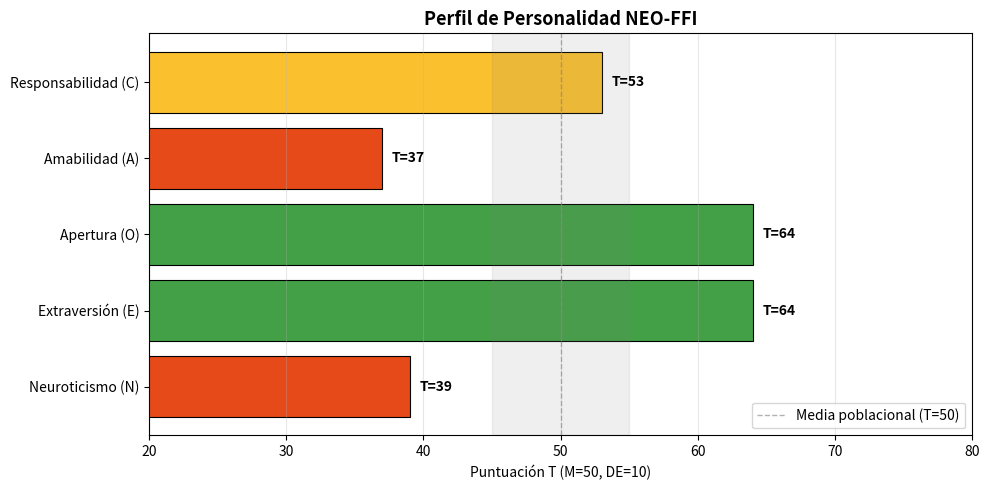
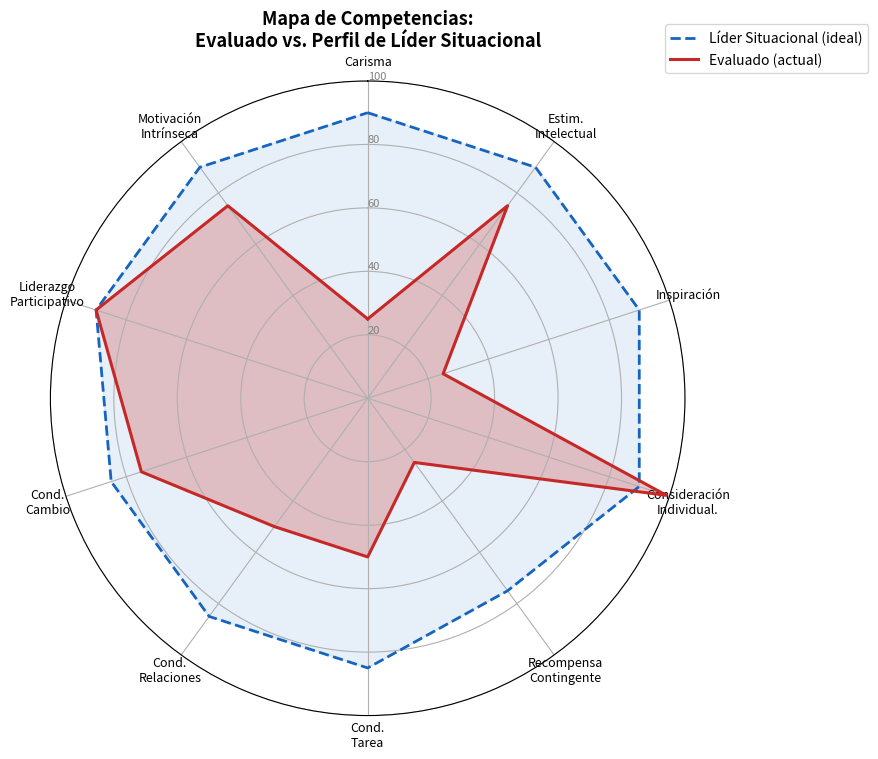
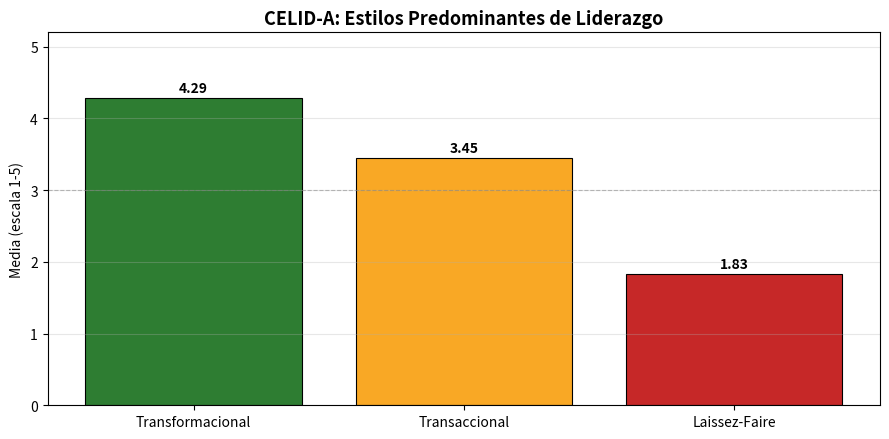

Python code for these plots, in order:
"""Genera los gráficos para el informe: perfil NEO y mapa de competencias."""
import matplotlib
matplotlib.use("Agg")
import matplotlib.pyplot as plt
import numpy as np

# ============ GRÁFICO 1: Perfil NEO-FFI (barras horizontales de T-score) ============
dims = ["Neuroticismo (N)", "Extraversión (E)", "Apertura (O)", "Amabilidad (A)", "Responsabilidad (C)"]
t_scores = [39, 64, 64, 37, 53]
colors = []
for t in t_scores:
    if t >= 66: colors.append("#1b5e20")
    elif t >= 56: colors.append("#43a047")
    elif t >= 45: colors.append("#fbc02d")
    elif t >= 35: colors.append("#e64a19")
    else: colors.append("#b71c1c")

fig, ax = plt.subplots(figsize=(10, 5))
bars = ax.barh(dims, t_scores, color=colors, edgecolor="black", linewidth=0.8)
ax.axvline(50, color="gray", ls="--", lw=1, alpha=0.6, label="Media poblacional (T=50)")
ax.axvspan(45, 55, alpha=0.12, color="gray")
ax.set_xlim(20, 80)
ax.set_xlabel("Puntuación T (M=50, DE=10)")
ax.set_title("Perfil de Personalidad NEO-FFI", fontsize=13, fontweight="bold")
for b, t in zip(bars, t_scores):
    ax.text(t + 0.7, b.get_y() + b.get_height()/2, f"T={t}", va="center", fontweight="bold")
ax.legend(loc="lower right")
ax.grid(axis="x", alpha=0.3)
plt.tight_layout()
plt.savefig("grafico_neo.png", dpi=150, bbox_inches="tight")
plt.close()
print("grafico_neo.png OK")

# ============ GRÁFICO 2: Mapa de competencias (radar) - Evaluado vs Líder Situacional ============
competencias = [
    "Carisma",
    "Estim.\nIntelectual",
    "Inspiración",
    "Consideración\nIndividual.",
    "Recompensa\nContingente",
    "Cond.\nTarea",
    "Cond.\nRelaciones",
    "Cond.\nCambio",
    "Liderazgo\nParticipativo",
    "Motivación\nIntrínseca",
]
# Valores del evaluado normalizados a escala 0-100 (percentiles)
evaluado = [25, 75, 25, 99, 25, 50, 50, 75, 90, 75]
# Perfil ideal líder situacional: alto en transformacional, moderado transaccional, alto en participativo y consideración, alto en motivación intrínseca
ideal = [90, 90, 90, 90, 75, 85, 85, 85, 90, 90]

N = len(competencias)
angulos = np.linspace(0, 2*np.pi, N, endpoint=False).tolist()
evaluado_cerrado = evaluado + [evaluado[0]]
ideal_cerrado = ideal + [ideal[0]]
angulos_cerrado = angulos + [angulos[0]]

fig, ax = plt.subplots(figsize=(9, 9), subplot_kw=dict(polar=True))
ax.set_theta_offset(np.pi/2)
ax.set_theta_direction(-1)
ax.set_rlabel_position(0)
ax.set_yticks([20, 40, 60, 80, 100])
ax.set_yticklabels(["20", "40", "60", "80", "100"], color="gray", size=8)
ax.set_ylim(0, 100)
ax.set_xticks(angulos)
ax.set_xticklabels(competencias, size=9)

ax.plot(angulos_cerrado, ideal_cerrado, color="#1565c0", linewidth=2, label="Líder Situacional (ideal)", linestyle="--")
ax.fill(angulos_cerrado, ideal_cerrado, color="#1565c0", alpha=0.10)
ax.plot(angulos_cerrado, evaluado_cerrado, color="#c62828", linewidth=2.2, label="Evaluado (actual)")
ax.fill(angulos_cerrado, evaluado_cerrado, color="#c62828", alpha=0.25)

ax.set_title("Mapa de Competencias:\nEvaluado vs. Perfil de Líder Situacional", size=13, fontweight="bold", pad=25)
ax.legend(loc="upper right", bbox_to_anchor=(1.30, 1.10))
plt.tight_layout()
plt.savefig("grafico_radar.png", dpi=150, bbox_inches="tight")
plt.close()
print("grafico_radar.png OK")

# ============ GRÁFICO 3: Estilos de Liderazgo (CELID-A) barras ============
fig, ax = plt.subplots(figsize=(9, 4.5))
estilos = ["Transformacional", "Transaccional", "Laissez-Faire"]
vals = [4.29, 3.45, 1.83]
clr = ["#2e7d32", "#f9a825", "#c62828"]
bars = ax.bar(estilos, vals, color=clr, edgecolor="black", linewidth=0.8)
for b, v in zip(bars, vals):
    ax.text(b.get_x()+b.get_width()/2, v+0.08, f"{v:.2f}", ha="center", fontweight="bold")
ax.set_ylim(0, 5.2)
ax.set_ylabel("Media (escala 1-5)")
ax.set_title("CELID-A: Estilos Predominantes de Liderazgo", fontsize=13, fontweight="bold")
ax.axhline(3, color="gray", ls="--", lw=0.8, alpha=0.5)
ax.grid(axis="y", alpha=0.3)
plt.tight_layout()
plt.savefig("grafico_celid.png", dpi=150, bbox_inches="tight")
plt.close()
print("grafico_celid.png OK")
